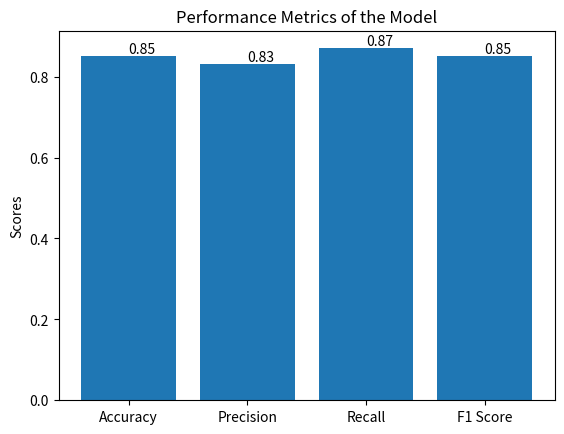

The matplotlib source for this figure:
import matplotlib.pyplot as plt

# Dữ liệu hiệu suất của mô hình
metrics = ['Accuracy', 'Precision', 'Recall', 'F1 Score']
model_scores = [0.85, 0.83, 0.87, 0.85]

# Tạo biểu đồ cột
fig, ax = plt.subplots()
bars = ax.bar(metrics, model_scores)

# Thêm tiêu đề và nhãn
ax.set_ylabel('Scores')
ax.set_title('Performance Metrics of the Model')

# Thêm giá trị trên đỉnh các cột
for bar in bars:
    yval = bar.get_height()
    ax.text(bar.get_x() + bar.get_width() / 2, yval, round(yval, 2), va='bottom')  # va: vertical alignment

plt.show()
